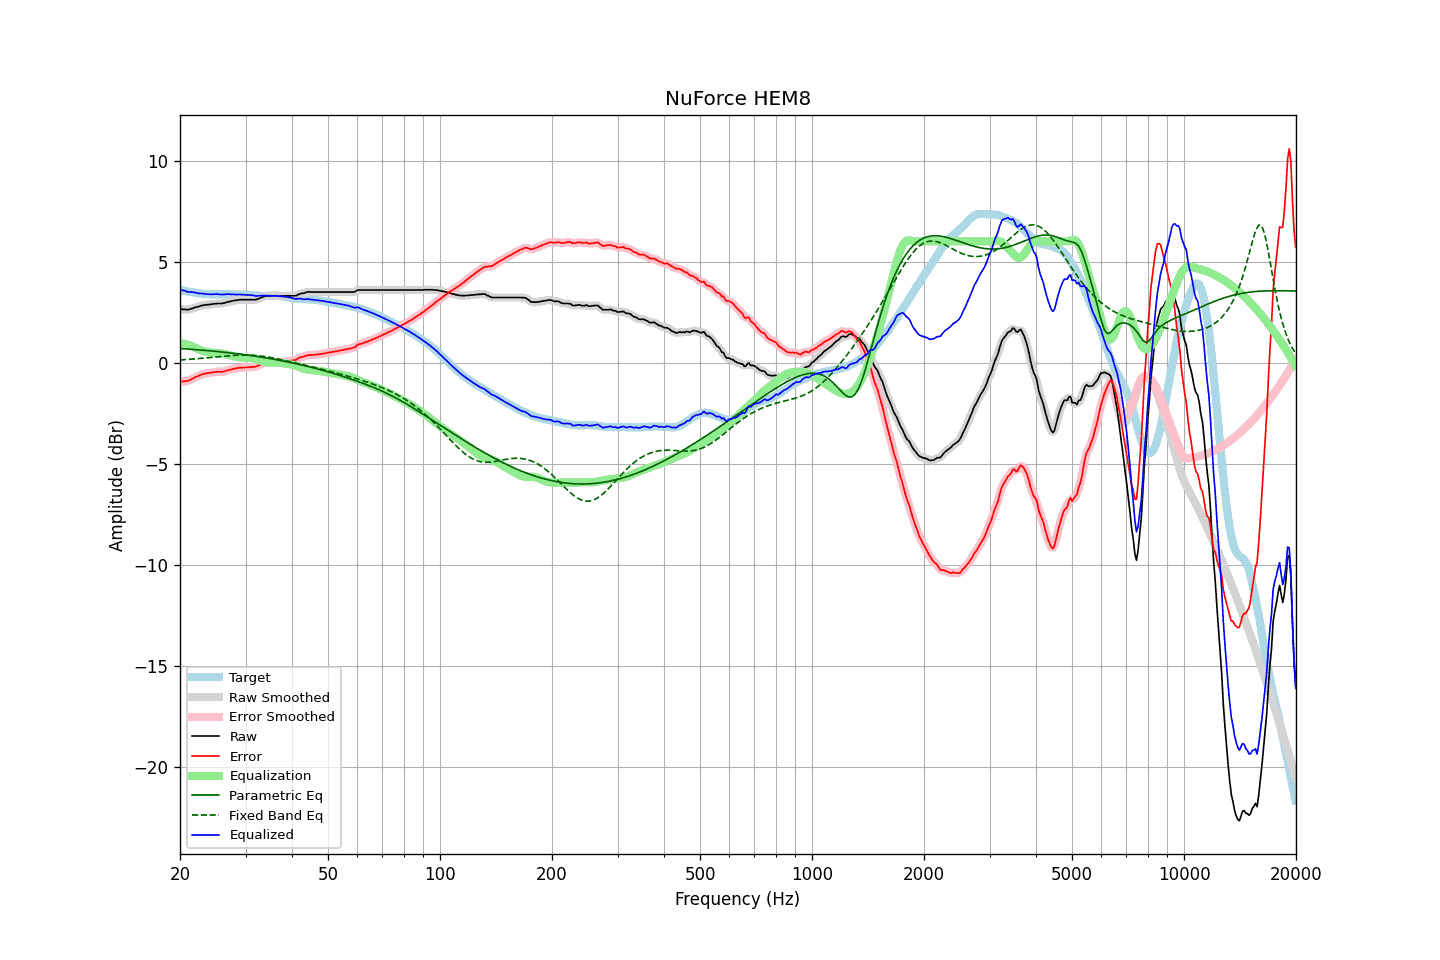

The file beside this chart, header and first rows:
frequency, raw, error, smoothed, error_smoothed, equalization, parametric_eq, fixed_band_eq, equalized_raw, equalized_smoothed, target
20.00, 2.65, -0.95, 2.66, -0.95, 0.96, 0.70, 0.13, 3.62, 3.62, 3.61
20.20, 2.64, -0.94, 2.64, -0.94, 0.95, 0.69, 0.14, 3.59, 3.59, 3.59
20.40, 2.63, -0.93, 2.63, -0.94, 0.94, 0.69, 0.14, 3.57, 3.57, 3.57
20.61, 2.63, -0.92, 2.63, -0.93, 0.92, 0.68, 0.15, 3.55, 3.55, 3.56
20.81, 2.62, -0.91, 2.62, -0.91, 0.90, 0.68, 0.15, 3.52, 3.52, 3.53
21.02, 2.61, -0.91, 2.63, -0.90, 0.88, 0.67, 0.16, 3.49, 3.50, 3.52
21.23, 2.64, -0.86, 2.64, -0.87, 0.85, 0.66, 0.16, 3.50, 3.49, 3.50
21.44, 2.66, -0.83, 2.66, -0.83, 0.82, 0.66, 0.17, 3.49, 3.49, 3.49
21.66, 2.69, -0.79, 2.69, -0.78, 0.79, 0.65, 0.17, 3.48, 3.48, 3.48
21.87, 2.72, -0.74, 2.72, -0.74, 0.75, 0.65, 0.18, 3.48, 3.47, 3.46
22.09, 2.74, -0.71, 2.74, -0.71, 0.71, 0.64, 0.19, 3.46, 3.46, 3.45
22.31, 2.76, -0.68, 2.77, -0.67, 0.67, 0.63, 0.19, 3.44, 3.44, 3.44
22.54, 2.78, -0.65, 2.79, -0.64, 0.64, 0.63, 0.20, 3.42, 3.43, 3.43
22.76, 2.81, -0.61, 2.81, -0.61, 0.61, 0.62, 0.21, 3.42, 3.42, 3.42
22.99, 2.83, -0.57, 2.83, -0.58, 0.58, 0.61, 0.21, 3.42, 3.41, 3.41
23.22, 2.84, -0.55, 2.85, -0.55, 0.56, 0.61, 0.22, 3.40, 3.41, 3.40
23.45, 2.85, -0.54, 2.85, -0.54, 0.54, 0.60, 0.23, 3.39, 3.40, 3.40
23.69, 2.86, -0.52, 2.86, -0.52, 0.52, 0.59, 0.24, 3.39, 3.39, 3.39
23.92, 2.87, -0.51, 2.87, -0.51, 0.51, 0.59, 0.24, 3.38, 3.38, 3.39
24.16, 2.88, -0.50, 2.88, -0.50, 0.50, 0.58, 0.25, 3.38, 3.38, 3.38
24.40, 2.89, -0.49, 2.89, -0.49, 0.49, 0.57, 0.26, 3.38, 3.38, 3.38
24.65, 2.90, -0.48, 2.90, -0.48, 0.48, 0.56, 0.27, 3.38, 3.38, 3.38
24.89, 2.91, -0.47, 2.91, -0.47, 0.47, 0.56, 0.28, 3.39, 3.39, 3.38
25.14, 2.92, -0.46, 2.92, -0.46, 0.47, 0.55, 0.28, 3.39, 3.39, 3.38
25.39, 2.92, -0.46, 2.92, -0.46, 0.46, 0.54, 0.29, 3.39, 3.38, 3.38
25.65, 2.92, -0.46, 2.92, -0.46, 0.45, 0.53, 0.30, 3.38, 3.38, 3.38
25.91, 2.92, -0.46, 2.93, -0.45, 0.44, 0.52, 0.31, 3.37, 3.37, 3.39
26.16, 2.94, -0.44, 2.94, -0.44, 0.43, 0.52, 0.31, 3.38, 3.37, 3.39
26.43, 2.96, -0.42, 2.96, -0.42, 0.42, 0.51, 0.32, 3.38, 3.38, 3.39
26.69, 2.98, -0.40, 2.99, -0.40, 0.40, 0.50, 0.33, 3.38, 3.39, 3.38
26.96, 3.01, -0.37, 3.01, -0.38, 0.38, 0.49, 0.34, 3.39, 3.39, 3.38
27.23, 3.02, -0.36, 3.03, -0.35, 0.36, 0.48, 0.34, 3.38, 3.39, 3.38
27.50, 3.04, -0.34, 3.05, -0.34, 0.34, 0.47, 0.35, 3.38, 3.38, 3.38
27.77, 3.06, -0.32, 3.06, -0.32, 0.32, 0.46, 0.35, 3.38, 3.38, 3.38
28.05, 3.07, -0.30, 3.07, -0.30, 0.30, 0.45, 0.36, 3.37, 3.37, 3.38
28.33, 3.08, -0.28, 3.09, -0.28, 0.28, 0.44, 0.36, 3.37, 3.37, 3.37
28.62, 3.09, -0.27, 3.10, -0.27, 0.27, 0.43, 0.37, 3.36, 3.37, 3.36
28.90, 3.11, -0.25, 3.11, -0.25, 0.26, 0.42, 0.37, 3.37, 3.37, 3.36
29.19, 3.11, -0.25, 3.11, -0.25, 0.25, 0.41, 0.37, 3.37, 3.37, 3.36
29.48, 3.11, -0.25, 3.12, -0.24, 0.25, 0.40, 0.37, 3.36, 3.36, 3.36
29.78, 3.11, -0.24, 3.11, -0.24, 0.24, 0.39, 0.37, 3.36, 3.36, 3.36
30.08, 3.11, -0.24, 3.11, -0.24, 0.24, 0.38, 0.37, 3.35, 3.35, 3.36
30.38, 3.11, -0.24, 3.11, -0.24, 0.24, 0.37, 0.37, 3.35, 3.35, 3.35
30.68, 3.11, -0.23, 3.11, -0.23, 0.23, 0.36, 0.37, 3.35, 3.35, 3.34
30.99, 3.11, -0.23, 3.11, -0.22, 0.23, 0.35, 0.37, 3.34, 3.34, 3.34
31.30, 3.11, -0.21, 3.11, -0.22, 0.22, 0.34, 0.36, 3.33, 3.33, 3.33
31.61, 3.11, -0.21, 3.11, -0.21, 0.20, 0.33, 0.36, 3.32, 3.32, 3.33
31.93, 3.11, -0.21, 3.12, -0.20, 0.18, 0.31, 0.35, 3.30, 3.30, 3.32
32.24, 3.13, -0.18, 3.14, -0.17, 0.16, 0.30, 0.35, 3.29, 3.30, 3.31
32.57, 3.17, -0.13, 3.17, -0.14, 0.13, 0.29, 0.34, 3.31, 3.30, 3.31
32.89, 3.20, -0.10, 3.20, -0.10, 0.10, 0.28, 0.33, 3.31, 3.31, 3.31
33.22, 3.23, -0.07, 3.24, -0.07, 0.08, 0.26, 0.32, 3.31, 3.31, 3.30
33.55, 3.26, -0.04, 3.27, -0.04, 0.05, 0.25, 0.31, 3.31, 3.32, 3.30
33.89, 3.29, -0.01, 3.29, -0.01, 0.03, 0.24, 0.30, 3.32, 3.32, 3.31
34.23, 3.30, -0.00, 3.30, -0.00, 0.01, 0.23, 0.28, 3.32, 3.31, 3.30
34.57, 3.30, 0.00, 3.31, 0.00, 0.00, 0.21, 0.27, 3.31, 3.31, 3.30
34.92, 3.30, -0.00, 3.30, -0.00, -0.00, 0.20, 0.26, 3.30, 3.30, 3.31
35.27, 3.30, -0.00, 3.30, -0.00, -0.00, 0.18, 0.24, 3.30, 3.30, 3.30
35.62, 3.30, -0.01, 3.30, -0.00, -0.00, 0.17, 0.23, 3.30, 3.30, 3.31
35.97, 3.30, -0.00, 3.30, -0.00, -0.00, 0.16, 0.21, 3.30, 3.30, 3.31
... 635 more rows
